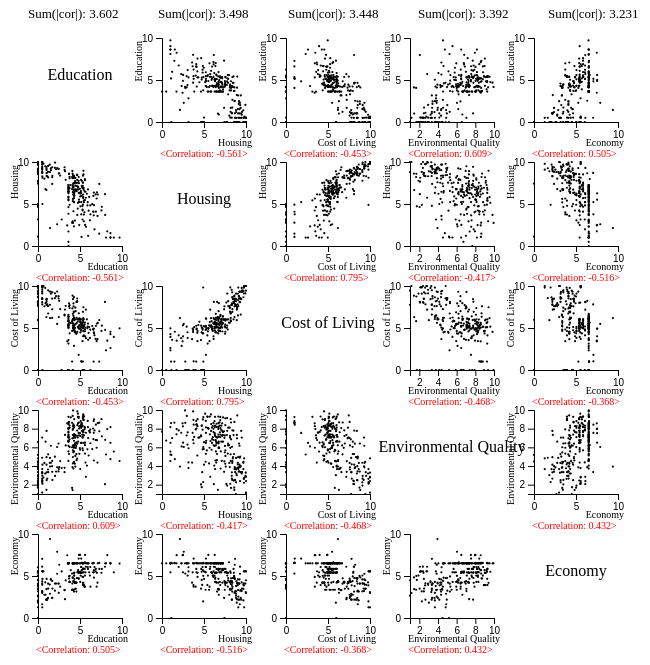
D3 v4 page, settled after 480 driven frames (8 s of simulated time); the page loaded 1 data file(s).


// ── Lab3_correlation scattor.js
var marginWhole = { top: 10, right: 10, bottom: 10, left: 10 },
    sizeWhole = 640 - marginWhole.left - marginWhole.right

var svg = d3.select("#Correlation_Scattor")
    .append("svg")
    .attr("width", sizeWhole + marginWhole.left + marginWhole.right + 100)
    .attr("height", sizeWhole + marginWhole.top + marginWhole.bottom + 100)
    .append("g")
    .attr("transform", "translate(" + marginWhole.left + "," + marginWhole.top + ")");

function getCorrelation(X, Y) {
    let sum_X = 0, sum_Y = 0, sum_XY = 0;
    let squareSum_X = 0, squareSum_Y = 0;
    n = X.length
    for (let i = 0; i < n; i++) {
        sum_X = sum_X + X[i];
        sum_Y = sum_Y + Y[i];
        sum_XY = sum_XY + X[i] * Y[i];
        squareSum_X = squareSum_X + X[i] * X[i];
        squareSum_Y = squareSum_Y + Y[i] * Y[i];
    }
    let corr = (sum_XY / n - sum_X / n * sum_Y / n) /
        (Math.sqrt((squareSum_X / n - sum_X / n * sum_X / n)
            * (squareSum_Y / n - sum_Y / n * sum_Y / n)));
    return corr;
}
d3.csv("Qualityoflife.csv", function (data) {
    var list = []

    for (var k = 1; k < 10; k++) {

        var sum_corr_Data = 0;
        for (var j = 1; j < 10; j++) {
            var list1 = []
            var list2 = []
            for (var i = 0; i < data.length; i++) {
                var obj = data[i]
                list1.push(+obj[Object.keys(obj)[k]])
                list2.push(+obj[Object.keys(obj)[j]])
            }
            sum_corr_Data += Math.abs(+getCorrelation(list1, list2))
        }
        list.push(dict = { name: Object.keys(obj)[k], sum: sum_corr_Data })
    }
    largest_sum = list.sort(function (a, b) {
        return b.sum - a.sum
    })
    console.log(list)
    list.pop(), list.pop(), list.pop(), list.pop()
    console.log(list)

    let allVar = list.map(a => a.name);
    let all_Sum_Corr = list.map(a => a.sum);
    var x_count = -120
    for (i in all_Sum_Corr) {
        svg.data(data).
            append("g")
            .append("text")
            .text("Sum(|cor|): " + all_Sum_Corr[i].toFixed(3))
            .attr("x", x_count += 130)
            .attr("y", 0)
            .attr("font-size", "13px")
            .attr("fill", "black");
    }
    mar = 20;
    size = sizeWhole / allVar.length

    var position = d3.scalePoint()
        .domain(allVar)
        .range([0, sizeWhole - size])

    for (i in allVar) {
        for (j in allVar) {
            var var1 = allVar[i]
            var var2 = allVar[j]

            var col2data = data.map(function (d) { return +d[var1] })
            var col3data = data.map(function (d) { return +d[var2] })
            var corr = getCorrelation(col2data, col3data).toFixed(3).toString()

            if (var1 === var2) {
                svg.append('g')
                    .attr("transform", "translate(" + position(var1) + "," + position(var2) + ")")
                    .append('text')
                    .attr("x", size / 2)
                    .attr("y", size / 2)
                    .text(var1)
                    .attr("text-anchor", "middle")

            } else {
                xextent = d3.extent(data, function (d) { return +d[var1] })
                var x = d3.scaleLinear()
                    .domain(xextent).nice()
                    .range([0, size - 2 * mar]);

                yextent = d3.extent(data, function (d) { return +d[var2] })

                var y = d3.scaleLinear()
                    .domain(yextent).nice()
                    .range([size - 2 * mar, 0]);

                var each_plot = svg
                    .append('g')
                    .attr("transform", "translate(" + (position(var1) + mar) + "," + (position(var2) + mar) + ")");

                each_plot.append("g")
                    .attr("transform", "translate(" + 0 + "," + (size - mar * 2) + ")")
                    .call(d3.axisBottom(x).ticks(3));
                each_plot.append("g")
                    .call(d3.axisLeft(y).ticks(3))

                each_plot
                    .selectAll("myCircles")
                    .data(data)
                    .enter()
                    .append("circle")
                    .attr("cx", function (d) { return x(+d[var1]) })
                    .attr("cy", function (d) { return y(+d[var2]) })
                    .attr("r", 1.1)
                    .attr("fill", "black")

                each_plot.append("text")
                    .attr("class", "y label")
                    .attr("text-anchor", "end")
                    .attr("y", -20)
                    .attr("x", -3)
                    .attr("transform", "rotate(-90)")
                    .text(var2)
                    .style("font-size", 10)

                each_plot.append("text")
                    .attr("class", "x label")
                    .attr("text-anchor", "end")
                    .attr("y", 108)
                    .attr("x", 90)
                    .text(var1)
                    .style("font-size", 10)

                each_plot.data(data).
                    append("g")
                    .append("text")
                    .text("<Correlation: " + corr + ">")
                    .attr("x", -2)
                    .attr("y", 119)
                    .attr("font-size", 10)
                    .attr("fill", "red");

            }
        }
    }
})

### data: Qualityoflife.csv
Name, Housing, Cost of Living, Commute, Business Freedom, Safety, Education, Environmental Quality, Economy, Taxation
Aarhus, 6.131, 4.015, 6.312, 9.94, 9.617, 5.367, 7.633, 4.886, 5.068
Adelaide, 6.309, 4.692, 5.336, 9.4, 7.926, 5.142, 8.331, 6.069, 4.588
Albuquerque, 7.262, 6.059, 5.056, 8.671, 1.343, 4.152, 7.319, 6.514, 4.346
Almaty, 9.282, 9.333, 5.871, 5.568, 7.309, 2.283, 3.857, 5.269, 8.522
Amsterdam, 3.053, 3.824, 6.119, 8.837, 8.504, 6.18, 7.597, 5.053, 4.955
Anchorage, 5.434, 3.141, 4.715, 8.671, 3.47, 3.624, 9.272, 6.514, 4.772
Ankara, 9.928, 9.125, 5.291, 0, 7.425, 2.029, 2.936, 4.093, 4.324
Asheville, 5.856, 5.311, 1.358, 5.948, 5.853, 3.624, 8.493, 6.514, 4.062
Asuncion, 9.226, 9.295, 4.969, 8.671, 6.934, 0, 3.969, 4.109, 8.424
Athens, 9.053, 6.5, 5.22, 3.684, 6.758, 3.163, 3.802, 3.32, 4.167
Atlanta, 4.976, 5.241, 3.898, 6.169, 2.672, 6.457, 5.818, 6.514, 4.204
Auckland, 4.72, 4.47, 4.845, 8.671, 7.021, 5.046, 8.273, 5.505, 5.931
Austin, 4.335, 5.355, 4.33, 9.999, 5.069, 5.315, 7.031, 6.514, 4.772
Baku, 9.745, 9.806, 5.492, 8.671, 8.772, 0, 2.621, 3.877, 5.861
Bali, 5, 0, 5.194, 5.672, 8.748, 0.5275, 4.138, 4.657, 6.266
Baltimore, 4.83, 4.982, 4.935, 3.912, 2.373, 5.88, 5.785, 6.514, 4.062
Bangkok, 7.394, 7.222, 4.293, 5.502, 7.037, 1.692, 3.371, 2.387, 6.795
Barcelona, 6.323, 6.074, 5.699, 5.604, 7.407, 5.029, 3.666, 4.296, 3.894
Beijing, 6.173, 8.101, 4.837, 7.12, 7.066, 7.971, 2.055, 6.103, 1.426
Beirut, 6.655, 6.3, 4.773, 3.815, 6.833, 1.004, 1.449, 3.434, 8.28
Belfast, 7.532, 6.014, 5.28, 4.329, 7.679, 4.686, 8.377, 5.438, 5.955
Belgrade, 9.258, 8.546, 5.578, 8.992, 6.699, 0.5, 4.883, 1.638, 4.167
Belize City, 4.643, 0, 0, 5.384, 6.052, 0, 2.031, 3.496, 6.93
Bengaluru, 9.811, 9.999, 4.006, 3.411, 7.294, 0.656, 2.756, 5.556, 3.414
Bergen, 5.229, 1.805, 5.888, 3.618, 7.707, 4.84, 7.539, 7.074, 4.752
Berlin, 6.395, 5.524, 6.196, 9.635, 7.252, 7.019, 6.771, 5.373, 3.904
Bern, 4.923, 1, 5.198, 9.072, 9.266, 5.346, 9.245, 6.552, 6.428
Bilbao, 6.888, 5.638, 5.775, 8.888, 8.78, 3.759, 8.328, 4.296, 3.894
Birmingham, 5.904, 5.814, 5.494, 7.12, 6.947, 5.027, 5.739, 5.438, 5.955
Birmingham, 6.556, 5.133, 2.021, 8.992, 1.776, 3.624, 7.037, 6.514, 4.204
Bogota, 9.027, 9.08, 4.964, 8.671, 6.222, 1.534, 4.348, 4.595, 1.851
Boise, 6.963, 6.578, 5.225, 6.349, 4.361, 3.624, 8.069, 6.514, 4.062
Bologna, 7.472, 5.189, 5.53, 8.671, 7.337, 4.202, 5.46, 3.362, 2.437
Bordeaux, 7.191, 4.583, 5.55, 6.19, 7.466, 4.442, 7.261, 4.205, 2.648
Boston, 1, 4.259, 4.396, 8.088, 7.742, 8.624, 8.171, 6.514, 4.062
Boulder, 3.704, 4.531, 6.138, 8.671, 7.074, 4.679, 9.844, 6.514, 4.346
Bozeman, 2.949, 0, 0, 8.671, 6.915, 4.128, 9.369, 6.514, 4.062
Bratislava, 7.875, 7.618, 5.811, 8.671, 8.618, 3.297, 6.2, 4.471, 4.937
Brighton, 2.49, 5.324, 5.548, 6.189, 8.472, 4.906, 8.246, 5.438, 5.955
Brisbane, 5.212, 5.177, 4.618, 8.992, 7.904, 5.921, 8.828, 6.069, 4.588
Bristol, 5.216, 5.242, 5.444, 9.4, 7.94, 5.462, 6.472, 5.438, 5.955
Brno, 8.329, 7.926, 5.827, 8.992, 8.566, 4.226, 6.055, 4.378, 5.934
Brussels, 6.355, 4.477, 5.387, 6.213, 6.703, 6.653, 4.591, 4.811, 1.883
Bucharest, 9.187, 8.516, 5.072, 8.877, 8.986, 2.447, 3.419, 4.103, 6.839
Budapest, 8.57, 7.948, 5.395, 5.682, 8.219, 3.693, 5.287, 4.946, 6.107
Buenos Aires, 8.812, 7.764, 4.923, 6.708, 6.04, 1.422, 4.869, 2.884, 1.568
Buffalo, 7.077, 5.228, 2.154, 4.045, 7.189, 4.212, 8.329, 6.514, 3.921
Cairo, 9.999, 9.999, 3.99, 8.671, 6.791, 0.5, 1.155, 2.978, 5.101
Calgary, 6.495, 5.418, 5.157, 5.791, 7.923, 5.555, 8.191, 5.84, 7.274
Cambridge, 4.106, 4.851, 5.628, 8.966, 9.505, 6.554, 8.017, 5.438, 5.955
Cape Town, 6.763, 7.955, 3.842, 8.992, 5.328, 0.8945, 6.609, 2.768, 5.151
Caracas, 4.902, 9.82, 4.544, 4.732, 5.221, 0, 2.272, 1.978, 4.18
Cardiff, 7.065, 6.082, 5.765, 1, 8.21, 4.785, 6.607, 5.438, 5.955
Casablanca, 8.822, 9.088, 4.26, 8.992, 6.776, 0, 2.256, 3.174, 3.3
Charleston, 4.637, 3.567, 4.621, 5.614, 5.056, 3.624, 7.276, 6.514, 4.062
Charlotte, 5.549, 4.987, 4.134, 8.671, 5.348, 3.624, 8.009, 6.514, 4.062
Chattanooga, 6.782, 6.121, 0.797, 8.671, 4.468, 3.624, 7.152, 6.514, 4.772
Chennai, 9.999, 9.999, 4.842, 8.671, 7.837, 0.5115, 2.394, 5.556, 3.414
Chiang Mai, 9.373, 8.495, 5.141, 3.618, 8.453, 1.688, 3.981, 2.387, 6.795
Chicago, 3.702, 4.766, 4.58, 5.604, 3.832, 7.999, 6.804, 6.514, 4.062
... 205 more rows